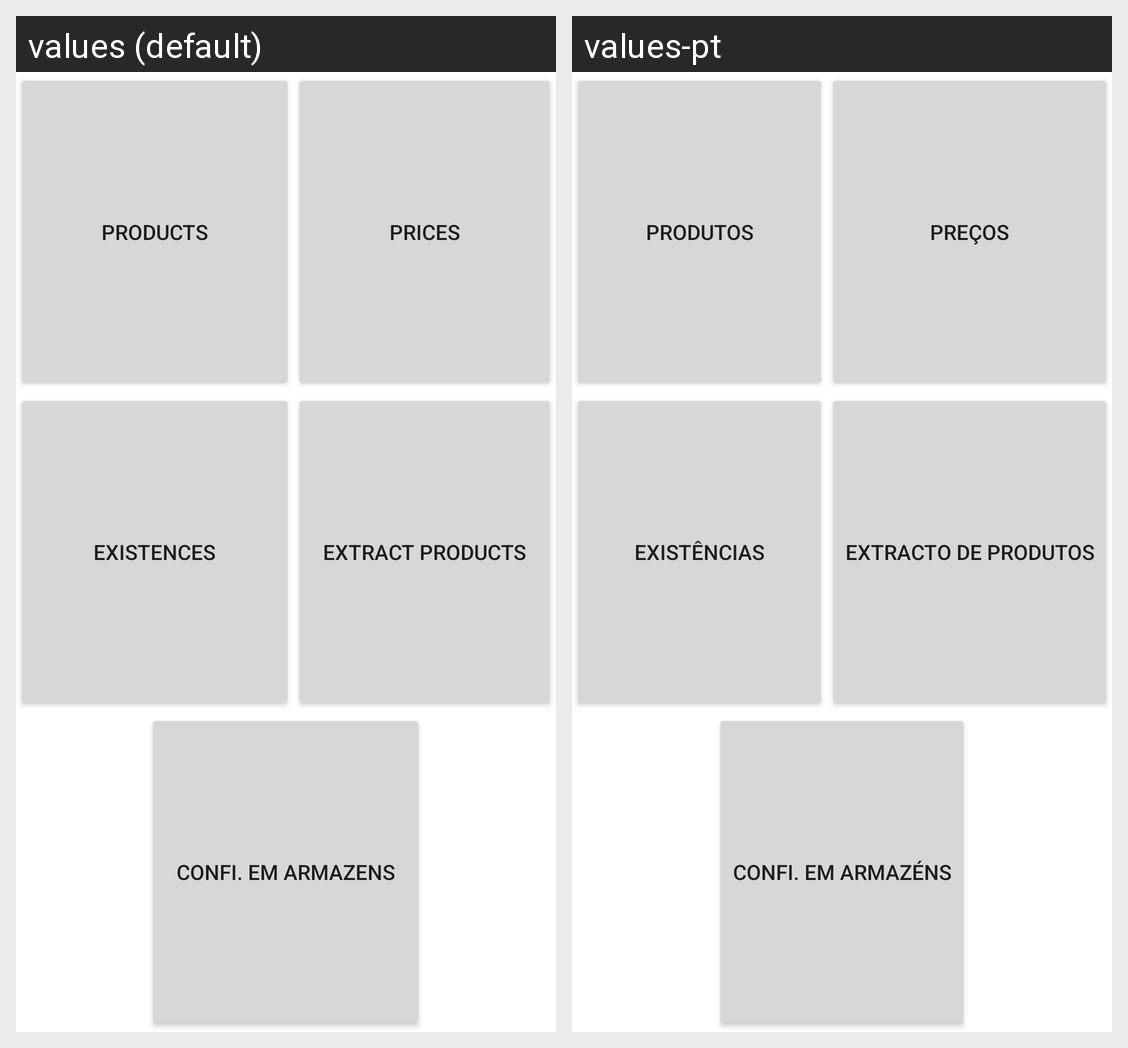

Here is an Android app screen in its default locale and in the app's own translations. Write out the translated-string differences for the strings that appear on this screen.
Android screen res/layout/fragment_product_files.xml rendered under 2 locales, left to right: values (default), values-pt. Device: Nexus 5 (rendered at 1080×1920; each locale shown at half size, 540×960, under a caption strip naming it); theme Theme.Inforgest.
Strings drawn on this screen, with the default value and each locale's value (text and hints the layout hard-codes, and strings that could not be matched under every locale, appear in the picture but are not listed):

btnProduct
  values: Products
  values-pt: Produtos

btnProdPrices
  values: Prices
  values-pt: Preços

btnProdExist
  values: Existences
  values-pt: Existências

btnExtraProd
  values: Extract Products
  values-pt: Extracto de Produtos

btnConfWhereHouse
  values: Confi. em Armazens
  values-pt: Confi. em Armazéns
